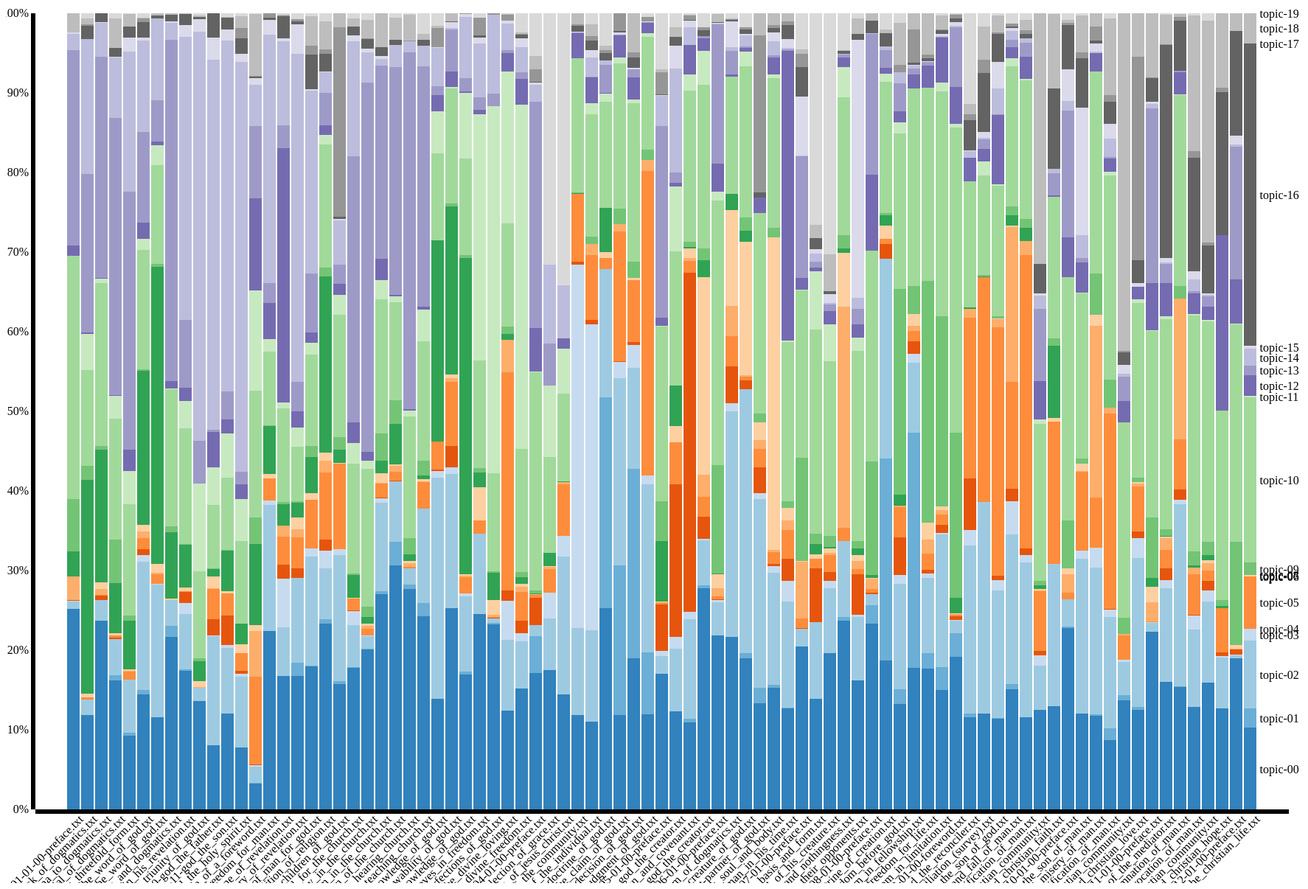
D3 v3 page, settled after 480 driven frames (8 s of simulated time); the page loaded 1 data file(s).


// ── js/main.js
var margin = {top: 20, right: 40, bottom: 100, left: 40},
    width = 1780 - margin.left - margin.right,
    height = 1200 - margin.top - margin.bottom;

var x = d3.scale.ordinal()
    .rangeRoundBands([0, width], 0.1);

var y = d3.scale.linear()
    .rangeRound([height, 0]);

var color = d3.scale.category20c();

var xAxis = d3.svg.axis()
    .scale(x)
    .orient("bottom");

var yAxis = d3.svg.axis()
    .scale(y)
    .orient("left")
    .tickFormat(d3.format(".0%"));

var svg = d3.select("body").append("svg")
    .attr("width", width + margin.left + margin.right)
    .attr("height", height + margin.top + margin.bottom)
  .append("g")
    .attr("transform", "translate(" + margin.left + "," + margin.top + ")");

d3.csv("barth_composition_full.csv", function(error, data) {
  if (error) throw error;

  color.domain(d3.keys(data[0]).filter(function(key) { return key.startsWith('topic-'); }));

  data.forEach(function(d) {
    var y0 = 0;
    d.percentages = color.domain().map(function(name) { return {name: name, y0: y0, y1: y0 += +d[name]}; });
  });

  var getFilename = function(d) { return d.file.split('/').pop(); };
  data.sort( function( a, b ){
    a = +getFilename(a).split('.').shift();
    b = +getFilename(b).split('.').shift();
    return d3.ascending( a, b );
  });
  x.domain(data.map(getFilename));

  svg.append("g")
        .attr("class", "x axis")
        .attr("transform", "translate(0," + height + ")")
        .call(xAxis)
        .selectAll('text')
        .style('text-anchor', 'end')
        .attr('transform', 'rotate(-45)');

    svg.append("g")
        .attr("class", "y axis")
        .call(yAxis);

    var topic = svg.selectAll(".topic")
            .data(data)
          .enter().append("g")
            .attr("class", "topic")
            .attr("transform", function(d) {
                return "translate(" + x(getFilename(d)) + ",0)";
            });

    topic.selectAll("rect")
        .data(function(d) { return d.percentages; })
      .enter().append("rect")
        .attr("width", x.rangeBand())
        .attr("y", function(d) { return y(d.y1); })
        .attr("height", function(d) { return y(d.y0) - y(d.y1); })
        .style("fill", function(d) { return color(d.name); });

    var legend = svg.select(".topic:last-child").selectAll(".legend")
         .data(function(d) { return d.percentages; })
       .enter().append("g")
         .attr("class", "legend")
         .attr("transform", function(d) { return "translate(" + x.rangeBand() / 2 + "," + y((d.y0 + d.y1) / 2) + ")"; });

     legend.append("line")
         .attr("x2", 10);

     legend.append("text")
         .attr("x", 13)
         .attr("dy", ".35em")
         .text(function(d) { return d.name; });

  });

  function wrap(text, width) {
  text.each(function() {
    var text = d3.select(this),
        words = text.text().split(/\s+/).reverse(),
        word,
        line = [],
        lineNumber = 0,
        lineHeight = 1.1, // ems
        y = text.attr("y"),
        dy = parseFloat(text.attr("dy")),
        tspan = text.text(null).append("tspan").attr("x", 0).attr("y", y).attr("dy", dy + "em");
    while (word = words.pop()) {
      line.push(word);
      tspan.text(line.join(" "));
      if (tspan.node().getComputedTextLength() > width) {
        line.pop();
        tspan.text(line.join(" "));
        line = [word];
        tspan = text.append("tspan").attr("x", 0).attr("y", y).attr("dy", ++lineNumber * lineHeight + dy + "em").text(word);
      }
    }
  });
}


### data: barth_composition_full.csv
id, file, topic-00, topic-01, topic-02, topic-03, topic-04, topic-05, topic-06, topic-07, topic-08, topic-09, topic-10, topic-11, topic-12, topic-13, topic-14, topic-15, topic-16, topic-17, topic-18, topic-19
0, file:/Users/csb5t/projects/barth/mallet_…, 0.2515, 1.68E-04, 0.009659, 0.001168, 1.97E-04, 5.36E-04, 0.0293, 2.24E-04, 0.03122, 0.06601, 0.3051, 3.37E-04, 0.01267, 0.2452, 0.02102, 0.001159, 3.41E-04, 1.78E-04, 0.02377, 1.96E-04
1, file:/Users/csb5t/projects/barth/mallet_…, 0.1181, 4.11E-04, 0.01986, 4.63E-05, 3.96E-05, 0.002182, 4.66E-05, 0.005136, 0.268, 0.0178, 0.12, 0.0457, 0.002172, 0.1986, 0.1694, 2.33E-04, 0.0161, 0.002298, 0.007042, 0.006827
2, file:/Users/csb5t/projects/barth/mallet_…, 0.237, 3.06E-04, 0.02603, 6.37E-05, 0.005504, 6.67E-04, 0.00759, 0.007588, 0.1669, 0.005036, 0.2046, 0.005543, 0.001172, 0.2778, 0.04215, 0.001359, 0.01022, 4.93E-05, 3.50E-04, 5.43E-05
3, file:/Users/csb5t/projects/barth/mallet_…, 0.1622, 0.00631, 0.04566, 2.81E-05, 0.001854, 0.00281, 2.83E-05, 0.002543, 0.06282, 0.05494, 0.1518, 0.02852, 9.74E-04, 0.3478, 0.0761, 0.001171, 0.01091, 2.17E-05, 0.03698, 0.006542
4, file:/Users/csb5t/projects/barth/mallet_…, 0.09237, 0.003501, 0.06698, 2.85E-05, 3.72E-04, 0.009696, 0.001537, 0.001536, 0.0606, 0.006544, 0.1402, 0.04204, 0.02616, 0.3243, 0.1757, 0.01789, 0.01362, 2.20E-05, 0.01628, 6.04E-04
5, file:/Users/csb5t/projects/barth/mallet_…, 0.1441, 0.005553, 0.1612, 0.008435, 0.007857, 0.01328, 0.008795, 0.008579, 0.1928, 0.001828, 0.1504, 0.0137, 0.02069, 0.1134, 0.1154, 0.003039, 0.01952, 0.005122, 5.29E-04, 0.005843
6, file:/Users/csb5t/projects/barth/mallet_…, 0.1153, 6.76E-04, 0.1666, 7.55E-04, 1.55E-05, 0.01227, 0.001639, 0.01129, 0.3727, 0.004229, 0.124, 0.02456, 0.005122, 0.0519, 0.1021, 1.74E-05, 0.004226, 1.40E-05, 0.002162, 3.10E-04
7, file:/Users/csb5t/projects/barth/mallet_…, 0.2162, 0.01406, 0.03249, 2.76E-05, 1.36E-04, 6.42E-05, 2.52E-04, 0.001262, 0.08405, 0.007346, 0.172, 0.001163, 0.008819, 0.4283, 0.02206, 0.001824, 0.00824, 2.13E-05, 0.001612, 2.35E-05
8, file:/Users/csb5t/projects/barth/mallet_…, 0.1744, 0.001848, 0.06887, 0.01407, 0.01433, 3.12E-04, 6.32E-04, 0.004122, 0.05351, 0.00117, 0.1457, 0.03415, 0.01636, 0.08529, 0.3553, 0.01511, 0.01356, 1.66E-05, 0.001252, 1.83E-05
9, file:/Users/csb5t/projects/barth/mallet_…, 0.1364, 2.23E-05, 0.01651, 3.06E-05, 2.62E-05, 1.96E-04, 4.05E-04, 0.00739, 0.02524, 0.003544, 0.1095, 0.1097, 6.88E-04, 0.05321, 0.5138, 0.01587, 0.003164, 2.37E-05, 0.001166, 0.003145
10, file:/Users/csb5t/projects/barth/mallet_…, 0.08084, 5.94E-05, 0.137, 4.14E-04, 0.02068, 0.03808, 7.47E-04, 0.01504, 0.008742, 8.00E-04, 0.07959, 0.04765, 0.04438, 0.002835, 0.4652, 0.02767, 0.03004, 6.31E-05, 1.16E-04, 6.96E-05
11, file:/Users/csb5t/projects/barth/mallet_…, 0.1204, 1.61E-05, 0.08242, 0.003726, 0.03697, 0.02779, 2.23E-05, 0.002461, 0.05089, 8.50E-04, 0.09146, 0.05487, 0.01802, 0.03492, 0.4412, 0.01402, 0.01476, 1.08E-04, 3.16E-05, 0.005078
12, file:/Users/csb5t/projects/barth/mallet_…, 0.07741, 1.82E-05, 0.08901, 0.003686, 0.003784, 0.02243, 2.51E-05, 0.0108, 0.02586, 4.13E-05, 0.1037, 0.05302, 0.01815, 0.01622, 0.5147, 0.0103, 0.01966, 0.01263, 0.01448, 0.004089
13, file:/Users/csb5t/projects/barth/mallet_…, 0.03241, 0.001113, 0.02057, 0.001529, 0.00131, 0.1095, 0.05761, 0.007717, 0.1016, 0.03368, 0.1585, 0.1268, 0.1154, 0.09052, 0.05242, 0.007702, 0.002268, 0.001184, 0.07694, 0.001305
14, file:/Users/csb5t/projects/barth/mallet_…, 0.2241, 4.33E-04, 0.158, 0.005101, 2.18E-05, 0.02782, 2.56E-05, 0.006136, 0.06011, 3.53E-04, 0.09276, 0.0163, 0.0447, 0.02543, 0.3123, 0.01784, 0.003249, 0.005303, 3.62E-05, 2.17E-05
15, file:/Users/csb5t/projects/barth/mallet_…, 0.1672, 1.05E-05, 0.06168, 0.06074, 0.0176, 0.03538, 0.01397, 1.31E-04, 0.02675, 0.002896, 0.117, 0.008228, 0.319, 0.02887, 0.1054, 0.003883, 0.0274, 0.001359, 0.001017, 0.001478
16, file:/Users/csb5t/projects/barth/mallet_…, 0.1672, 0.01729, 0.1064, 1.05E-04, 0.0119, 0.03852, 0.01017, 0.015, 0.01861, 0.002126, 0.06783, 0.0247, 0.01983, 0.03697, 0.4128, 0.0364, 0.004278, 0.002491, 6.32E-05, 0.007362
17, file:/Users/csb5t/projects/barth/mallet_…, 0.1796, 9.12E-04, 0.1371, 0.01061, 1.18E-05, 0.06021, 2.39E-04, 0.008522, 0.04577, 0.0131, 0.1156, 0.01478, 0.01254, 0.07458, 0.2291, 0.001816, 0.04346, 0.01162, 0.03659, 0.003843
18, file:/Users/csb5t/projects/barth/mallet_…, 0.2329, 0.006151, 0.06401, 0.02154, 0.01466, 0.08381, 0.01476, 0.01014, 0.2219, 0.01094, 0.1547, 0.01141, 0.01252, 0.04013, 0.02595, 0.00164, 0.02233, 0.005049, 0.03571, 0.009775
19, file:/Users/csb5t/projects/barth/mallet_…, 0.1576, 0.003801, 0.158, 0.007544, 1.11E-05, 0.1073, 4.87E-04, 3.81E-04, 0.01645, 0.01593, 0.154, 0.02482, 0.01435, 0.02399, 0.05511, 0.002435, 0.002547, 0.2378, 0.01729, 2.74E-04
20, file:/Users/csb5t/projects/barth/mallet_…, 0.178, 3.73E-04, 0.05318, 0.01715, 0.001724, 0.0142, 6.36E-04, 5.84E-04, 0.02847, 0.002046, 0.1383, 0.02572, 0.02562, 0.3341, 0.1448, 0.007229, 0.01139, 9.86E-06, 0.009468, 0.006917
21, file:/Users/csb5t/projects/barth/mallet_…, 0.2013, 7.72E-05, 0.01652, 6.11E-04, 7.45E-06, 0.007884, 0.004472, 0.002488, 0.008441, 0.01298, 0.1734, 0.009364, 0.01128, 0.4643, 0.0377, 0.00479, 0.01145, 0.001494, 0.02339, 0.007977
22, file:/Users/csb5t/projects/barth/mallet_…, 0.2703, 0.003843, 0.1115, 0.005322, 0.001133, 0.01737, 8.99E-04, 0.0121, 0.01517, 0.03428, 0.1684, 0.02491, 0.02621, 0.2433, 0.00828, 0.003316, 0.01146, 1.12E-05, 0.04224, 1.23E-05
23, file:/Users/csb5t/projects/barth/mallet_…, 0.3063, 0.03012, 0.07594, 2.10E-05, 1.04E-04, 0.0118, 0.006798, 0.002337, 0.05081, 0.02929, 0.1237, 0.006808, 0.00236, 0.2858, 0.02834, 2.03E-05, 0.006207, 1.63E-05, 0.02765, 0.005508
24, file:/Users/csb5t/projects/barth/mallet_…, 0.277, 0.005162, 0.02031, 2.43E-05, 1.20E-04, 0.001541, 0.005466, 0.002002, 0.008242, 0.02101, 0.1527, 0.007456, 0.001535, 0.4486, 0.01379, 2.34E-05, 1.35E-04, 4.15E-04, 0.03209, 0.002296
… [head cut at 6 KiB]